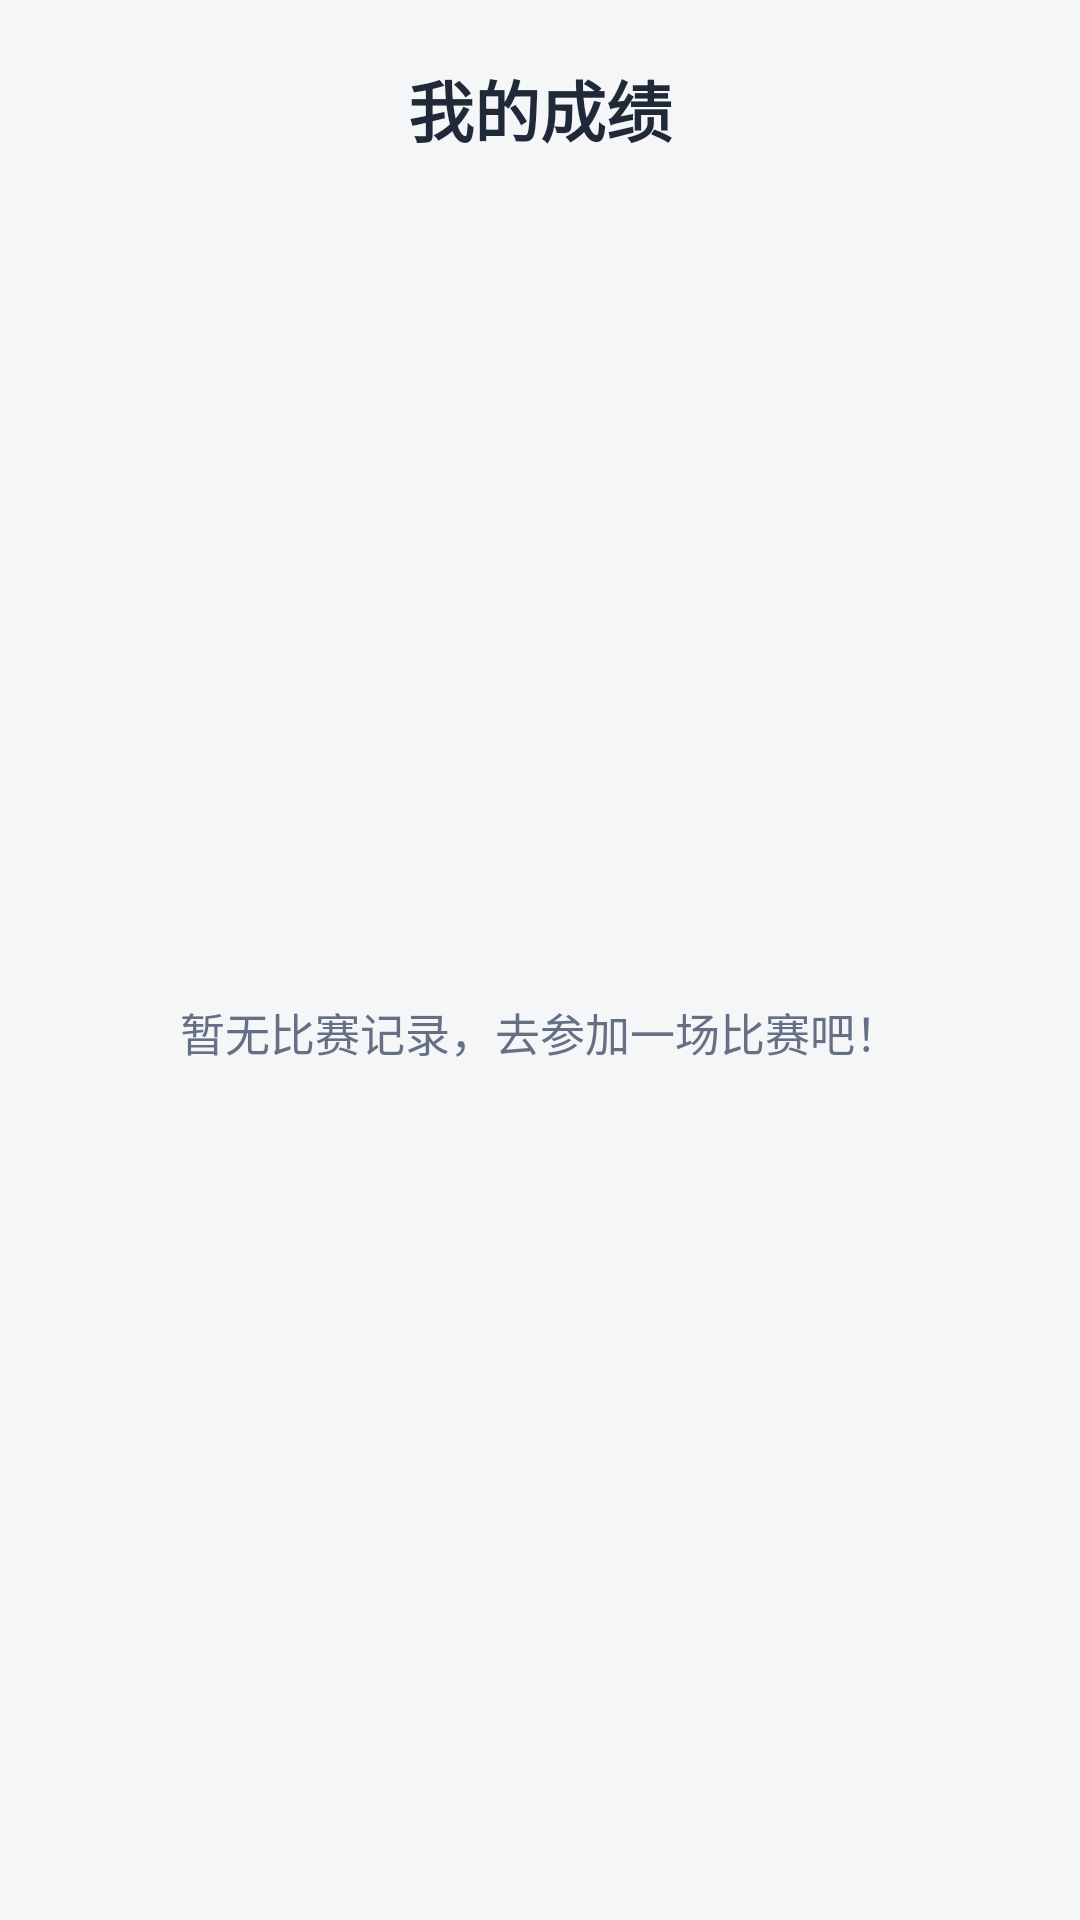

Here is an Android app screen rendered from its layout file. Give the layout XML and the strings, colors and styles it references.
<!-- AndroidManifest.xml: application theme Theme.Orienteering -->
<!-- res/layout/activity_records.xml -->
<?xml version="1.0" encoding="utf-8"?>
<LinearLayout xmlns:android="http://schemas.android.com/apk/res/android"
    android:layout_width="match_parent"
    android:layout_height="match_parent"
    android:background="@color/bg"
    android:orientation="vertical"
    android:padding="20dp">

    <TextView
        android:layout_width="match_parent"
        android:layout_height="wrap_content"
        android:gravity="center"
        android:text="我的成绩"
        android:textColor="@color/text_primary"
        android:textSize="22sp"
        android:textStyle="bold" />

    <FrameLayout
        android:layout_width="match_parent"
        android:layout_height="0dp"
        android:layout_marginTop="16dp"
        android:layout_weight="1">

        <ListView
            android:id="@+id/lvRecords"
            android:layout_width="match_parent"
            android:layout_height="match_parent"
            android:divider="#E4E7EC"
            android:dividerHeight="1dp" />

        <TextView
            android:id="@+id/tvEmpty"
            android:layout_width="match_parent"
            android:layout_height="match_parent"
            android:gravity="center"
            android:text="暂无比赛记录，去参加一场比赛吧！"
            android:textColor="@color/text_secondary"
            android:textSize="15sp" />

    </FrameLayout>

</LinearLayout>
<!-- resources referenced by this layout -->
<resources>
  <color name="bg">#F4F6F8</color>
  <color name="text_primary">#1F2937</color>
  <color name="text_secondary">#667085</color>
  <style name="Theme.Orienteering" parent="Theme.Material3.Light.NoActionBar">
          <item name="colorPrimary">@color/primary</item>
          <item name="colorSecondary">@color/accent</item>
          <item name="android:statusBarColor">@color/primary_dark</item>
      </style>
  <color name="primary">#2E6DF6</color>
  <color name="accent">#FF7A00</color>
  <color name="primary_dark">#1B4FCC</color>
</resources>
